Photos from the image-classification dataset "data" in the GitHub repository oliveeyay/WinesSparklingsKeras. Its 2 classes are: sparkling wines, wines.

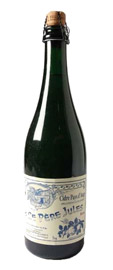
Label: sparkling wines

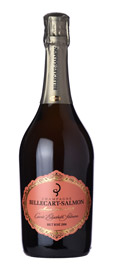
Label: sparkling wines

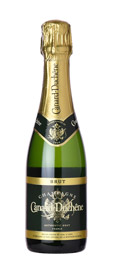
Label: sparkling wines

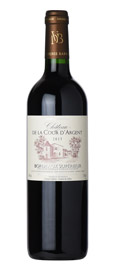
Label: wines

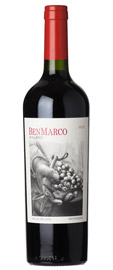
Label: wines

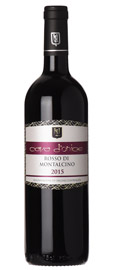
Label: wines
